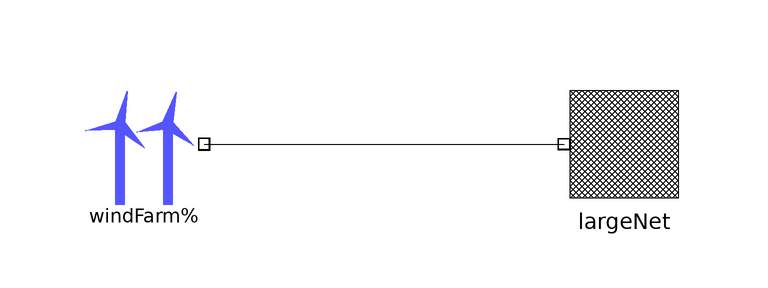

This picture is the connection diagram that the Modelica source below describes through its graphical annotations.

model WindFarmNetTest "WindFarm connected to a large net"
    import PowerFlow;
    annotation (
      experiment(StopTime=86400),
      experimentSetupOutput,
      Diagram(coordinateSystem(preserveAspectRatio=true,  extent={{-100,
              -100},{100,100}}),
              graphics));
    PowerFlow.Units.WindFarm windFarm 
                                 annotation (Placement(transformation(extent=
              {{-60,0},{-40,20}}, rotation=0)));
    PowerFlow.Sources.FixedVoltageSource largeNet 
      annotation (Placement(transformation(extent={{40,0},{20,20}})));
  equation
    connect(windFarm.terminal, largeNet.terminal) annotation (Line(
        points={{-40,10},{20,10}},
        color={0,0,0},
        smooth=Smooth.None));
  end WindFarmNetTest;